Photos from the image-classification dataset "data" in the GitHub repository wds-dxh/ai-for-desk-lamp. Its 3 classes are: down, phone, right.

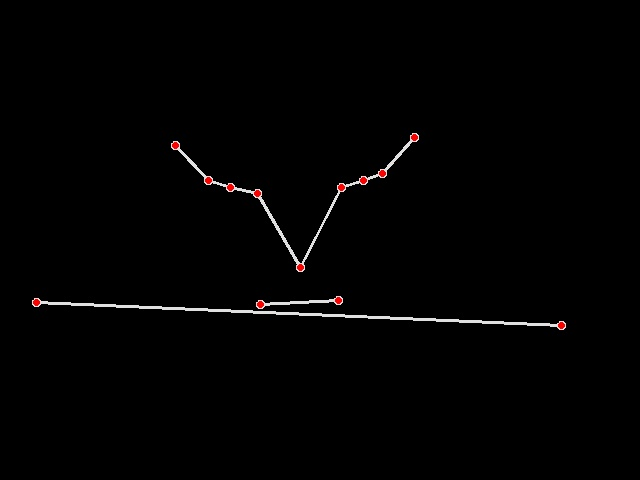
Label: down

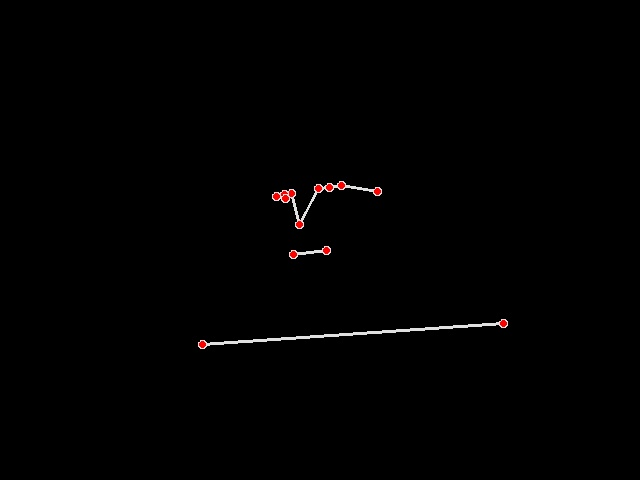
Label: right

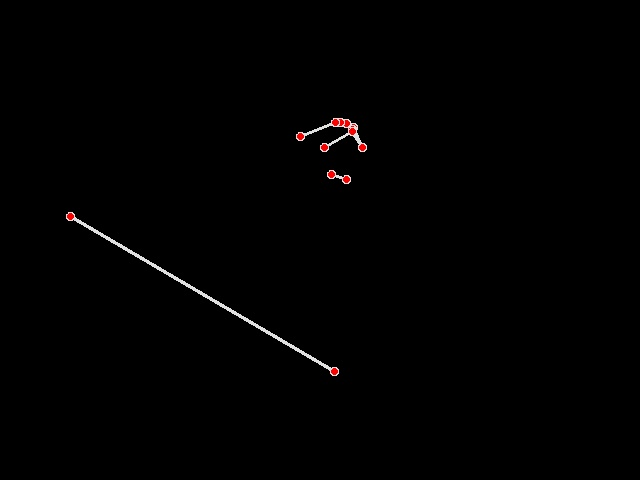
Label: phone

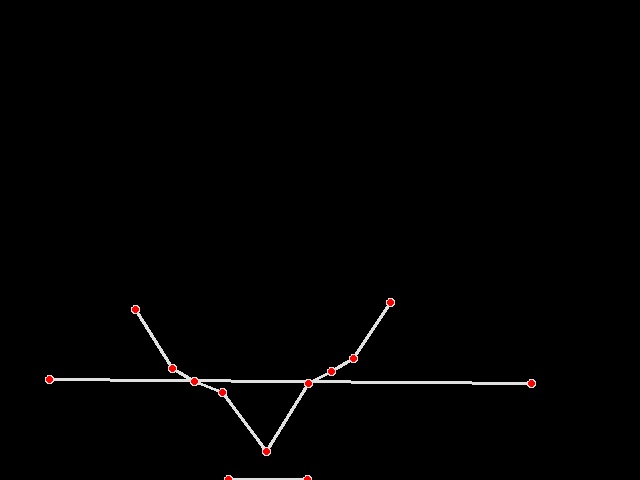
Label: down

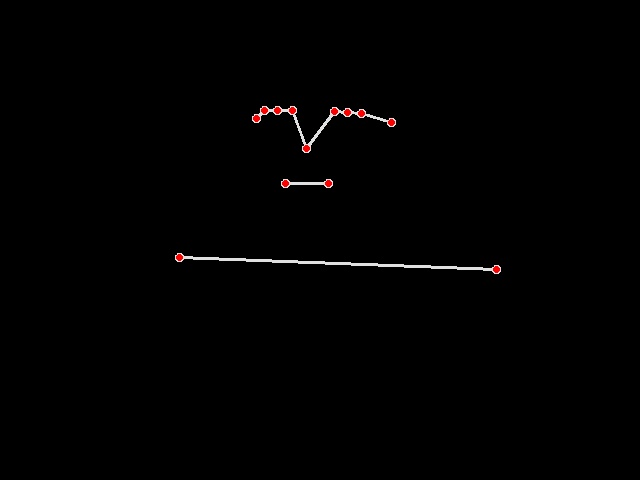
Label: right

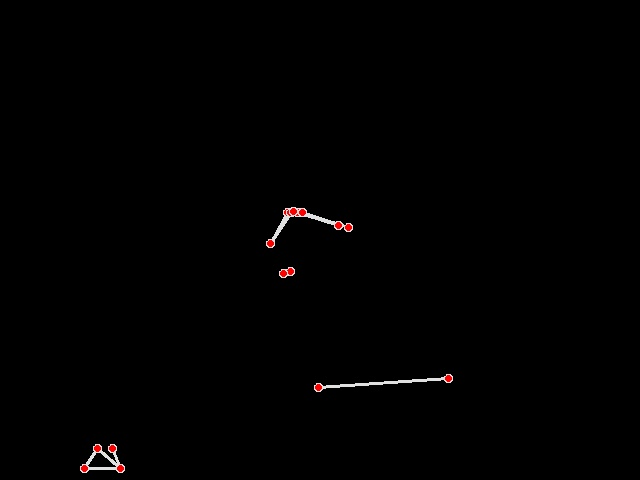
Label: phone
